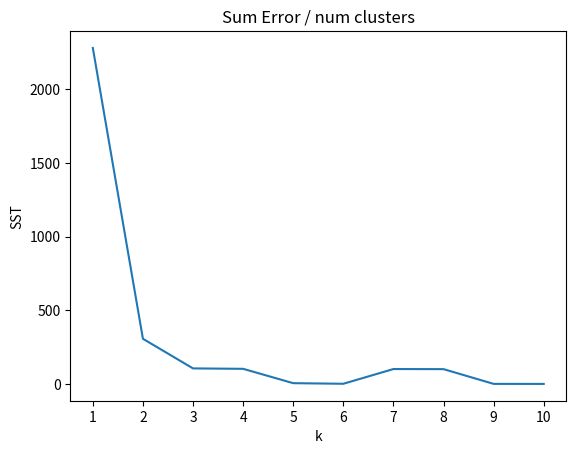

This chart was generated by the following Python code:
import random
import math as mt

import matplotlib.pyplot as plt
import numpy as np
import logging
from math import exp
import matplotlib as mp

logging.basicConfig(
    level=logging.DEBUG,
    filename="x_o_r.log",
    filemode="w",
    format=" \n %(asctime)s \n %(levelname)s \n  %(message)s \n ",
)
logger = logging.getLogger("X_O_R")
sh = logging.StreamHandler()
sh.setLevel(logging.DEBUG)

inputs = [1.9, 200, 2.1, 2.5, 300, 2.8, 3.1, 3.5, 3.7, 400]
# inputs = [20, 2, 20, 2, 20, 20, 2, 2, 20, 20, 2, 20, 2, 20]

# TODO  inputs1 for coordinates
# inputs = [[19, 28], [21, 27], [20, 23], [11, 15], [13, 13], [26, 13], [-18, -3],
#           [-14, -5], [-11, -6], [-12, -8], [-26, -9], [-19, -11], [-22, -16], [-13, -19],
#           [-49, 0], [-49, 15], [-46, 5], [-41, 8], [-34, -1]]


# TODO  inputs1 for points
# inputs = [2, 100, 20, 4, 1, 30, 3, 150, 40, 200]


class Kmeans:

    def __init__(self, inputs, k):
        self.k = k
        self.means = None  # Центры на старте не заданы тк выбираем их из inputs
        self.inputs = inputs

    # TODO squared_distance
    def squared_distance(self, input, means):  # means -  случайные центры
        """Евклидово расстояние для ОБ в виде одного числа и в виде координат"""
        return np.linalg.norm(
            input - means
        )  # Евклидово между центром и ОБ для всех точек
        # return np.linalg.norm(np.array(input) - np.array(means))  # Евклидово между центром и ОБ для координат [x, y]

    def classify(self, input):
        # print("\t", min(range(self.k), key=lambda i: self.squared_distance(input, self.means[i])), "инд ближ центра")

        """lambda передаёт в squared_distance центры(self.means[i] и ОБ из inputs для euclidean.
        Возвращает индекс центра с меньшим расстоянием"""
        return min(
            range(self.k), key=lambda i: self.squared_distance(input, self.means[i])
        )  # Индексы центров
        # от которых наименее удалены итерируемые ОБ

    def vector_mean(
        self, i_points, i
    ):  # Проверка кластера на наличие ОБ, i_points - список ОБ в кластере
        if len(i_points) > 0:
            return self.means[i]

    # TODO traine
    def traine(self, inputs):
        print(inputs, " inputs traine")
        self.means = random.sample(inputs, self.k)  # k-случайных центров из inputs
        logger.debug((self.means, " k-random center from inputs"))
        assignments = (
            None  # Индексы центров назначенных для всех ОБ на страте не заданы
        )
        n = 0
        while True:
            n += 1
            new_assignment = list(
                map(self.classify, inputs)
            )  # Новые индексы центров назначенных для всех ОБ
            logger.debug((n, new_assignment, "new_assignment"))
            if assignments == new_assignment:
                logger.debug((n, assignments, "assignments"))
                logger.debug(
                    (
                        [
                            [p for p, a in zip(inputs, assignments) if a == i]
                            for i in range(self.k)
                        ]
                    )
                )
                return
            assignments = new_assignment

            for i in range(self.k):
                i_points = [
                    p for p, a in zip(inputs, assignments) if a == i
                ]  # Кластеризация ОБ назначенным центрам

                logger.debug((i_points, i, ">>>>>>>>>"))
                if i_points:
                    print(i, self.means[i], i_points)
                    self.means[i] = self.vector_mean(i_points, i)
                    # print(self.vector_mean(i_points, i), ">>>>>>>>>")

    """Для определения кол-ва кластеров(КЛ) строим диаграмму, Х - кол-во КЛ, У - сумма квадратов отклонения 
    от среднего, где число КЛ = len(inputs). SST max когда один КЛ в котором все inputs, SST min когда 
    число КЛ = числу ОБ те в каждом КЛ по 1му ОБ"""

    # TODO square
    def square_clustering_errors(self, inputs, k):
        print(inputs, k, ">>>>>>>>>>>>>>")
        clusterer = Kmeans(inputs, k)  # создаём ЭКЗЕМПЛЯР класса Kmeans
        clusterer.traine(
            inputs
        )  # traine генерирует случайные центры и запускает кластеризацию с выбранными центрами
        means = clusterer.means  # случайные центры, вытаскиваем их из класса через self
        assigments = list(
            map(clusterer.classify, inputs)
        )  # назначение № кластеров для ОБ из inputs
        print(means, "square")
        return sum(
            [
                self.squared_distance(input, means[cluster])
                for input, cluster in zip(inputs, assigments)
            ]
        )


instance = Kmeans(inputs, k=1)  # экземпляр для вызова square_clustering_errors

ks = range(1, len(inputs) + 1)  # заданное число центров, начало с 1 тк k  не может = 0
errors = [instance.square_clustering_errors(inputs, k) for k in ks]  # SST
print(errors)

# a = Kmeans(inputs, k=1)
# print(a.classify(input), "classify")

plt.plot(ks, errors)
plt.xticks(ks)
plt.xlabel("k")
plt.ylabel("SST")
plt.title("Sum Error / num clusters")
plt.show()
